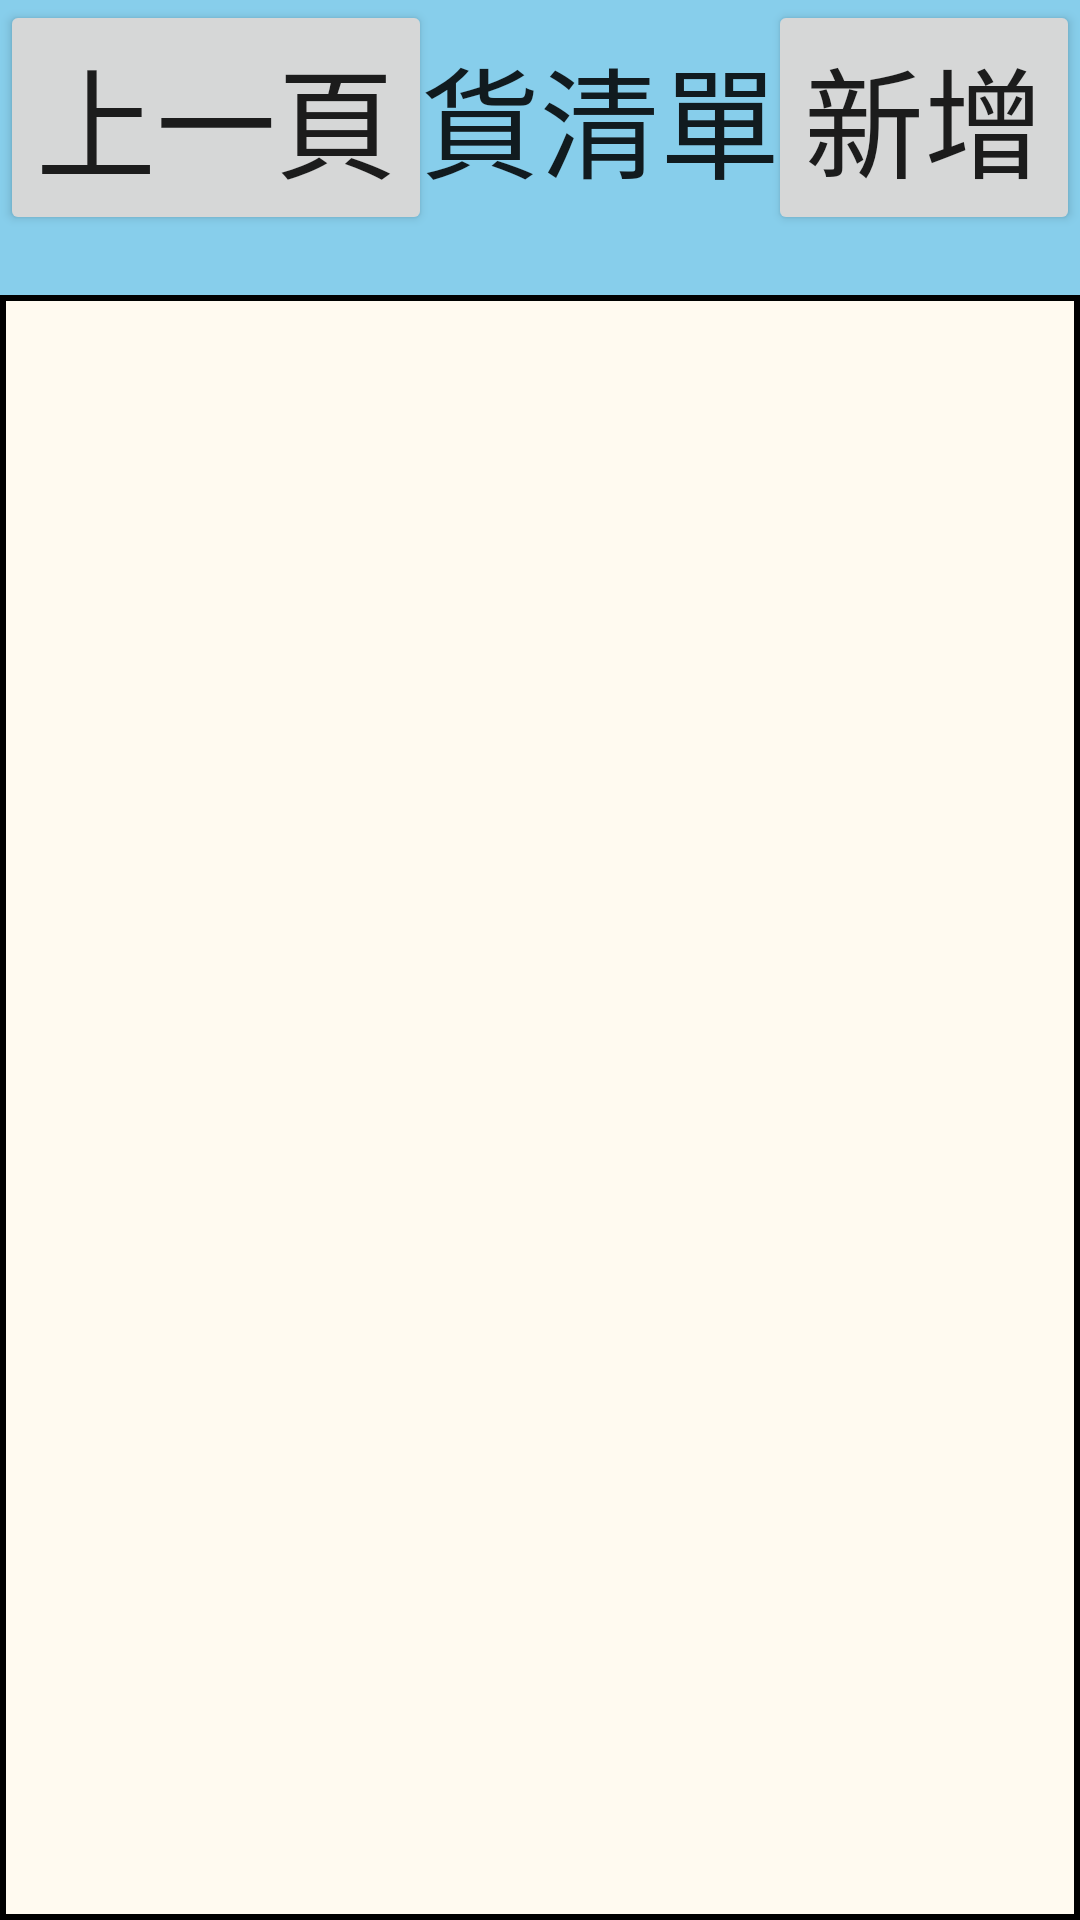

This screen was rendered from an Android layout file. Write that file and the resources it references.
<!-- AndroidManifest.xml: application theme AppTheme -->
<!-- res/layout/activity_buy_main_page.xml -->
<RelativeLayout xmlns:android="http://schemas.android.com/apk/res/android"
    xmlns:tools="http://schemas.android.com/tools"
    android:layout_width="match_parent"
    android:layout_height="match_parent"
    tools:context="${relativePackage}.${activityClass}"
    android:background="#87ceeb" >

    <Button
        android:id="@+id/Buy_main_back"
        android:layout_width="wrap_content"
        android:layout_height="wrap_content"
        android:layout_alignParentLeft="true"
        android:layout_alignParentTop="true"
        android:text="上一頁"
        android:textSize="40dp"  />

    <Button
        android:id="@+id/Buy_main_change"
        android:layout_width="wrap_content"
        android:layout_height="wrap_content"
        android:layout_alignParentRight="true"
        android:layout_alignParentTop="true"
        android:text="新增"
        android:textSize="40dp"  />

    <RelativeLayout
        android:layout_width="wrap_content"
        android:layout_height="wrap_content"
        android:layout_marginTop="20dp"
        android:layout_below="@+id/Buy_main_back"
        android:layout_centerHorizontal="true" 
        android:layout_alignParentBottom="true"
        android:background="@drawable/shape">
	    <ListView
	        android:id="@+id/Buy_main_view1"
	        android:layout_width="wrap_content"
	        android:layout_height="wrap_content"/>
     </RelativeLayout>

    <TextView
        android:id="@+id/Buy_main_Text"
        android:layout_width="wrap_content"
        android:layout_height="wrap_content"
        android:layout_alignBaseline="@+id/Buy_main_change"
        android:layout_alignBottom="@+id/Buy_main_change"
        android:layout_centerHorizontal="true"
        android:text="進貨清單"
        android:textSize="40dp"
        android:textAppearance="?android:attr/textAppearanceLarge"
         />

</RelativeLayout>
<!-- resources referenced by this layout -->
<resources>
  <!-- drawable shape (drawable-hdpi) -->
  <?xml version="1.0" encoding="UTF-8"?>
  <shape xmlns:android="http://schemas.android.com/apk/res/android">
      <solid android:color="#fffaf0" /> 
      <stroke android:width="2dp" android:color="#000000" />
      <padding android:left="1dp" android:top="1dp" android:right="1dp" android:bottom="1dp"/>
  </shape>
  <style name="AppTheme" parent="AppBaseTheme">
          
      </style>
  <style name="AppBaseTheme" parent="Theme.AppCompat.Light">
          
      </style>
</resources>
